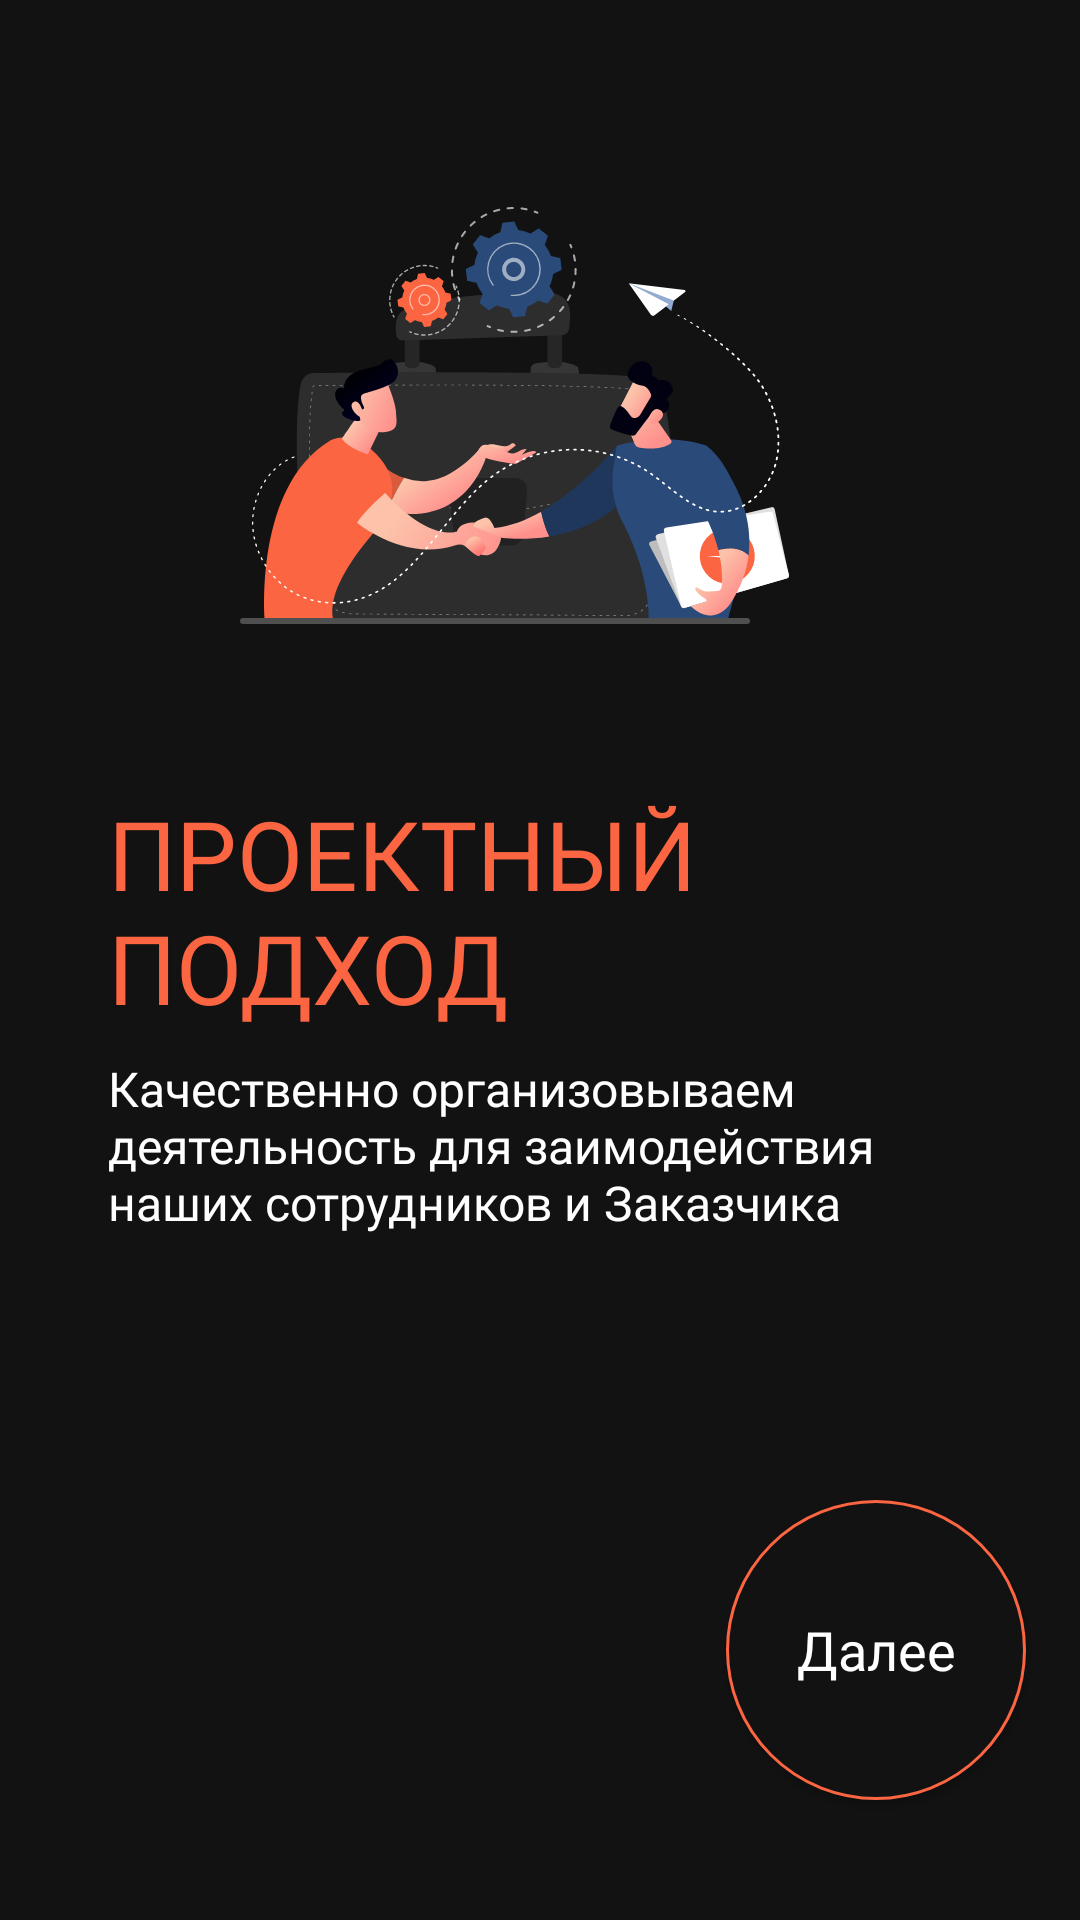

Here is an Android app screen rendered from its layout file. Give the layout XML and the strings, colors and styles it references.
<!-- AndroidManifest.xml: application theme Theme.ITCRON -->
<!-- res/layout/fragment_first.xml -->
<?xml version="1.0" encoding="utf-8"?>
<androidx.constraintlayout.widget.ConstraintLayout xmlns:android="http://schemas.android.com/apk/res/android"
    xmlns:app="http://schemas.android.com/apk/res-auto"
    xmlns:tools="http://schemas.android.com/tools"
    android:layout_width="match_parent"
    android:layout_height="match_parent"
    android:background="@color/color_main"
    android:backgroundTint="@color/color_main"
    tools:context=".presentation.fragments.fragments_view_pager.FirstFragment">

    <androidx.appcompat.widget.AppCompatImageView
        android:id="@+id/image_fragment_first"
        android:layout_width="wrap_content"
        android:layout_height="wrap_content"
        android:layout_marginTop="69dp"
        android:src="@drawable/first_fragment_image_min"
        app:layout_constraintEnd_toEndOf="parent"
        app:layout_constraintStart_toStartOf="parent"
        app:layout_constraintTop_toTopOf="parent" />

    <androidx.appcompat.widget.AppCompatTextView
        android:id="@+id/title_fragment_first"
        android:layout_width="279dp"
        android:layout_height="wrap_content"
        android:layout_marginStart="16dp"
        android:layout_marginTop="40dp"
        android:layout_marginEnd="25dp"
        android:fontFamily="@font/gothampro_bold"
        android:lineHeight="38dp"
        android:maxLines="2"
        android:text="@string/title_fragment_first"
        android:textAlignment="textStart"
        android:textAllCaps="true"
        android:textColor="@color/color_main_second"
        android:textSize="32sp"
        app:layout_constraintEnd_toEndOf="parent"
        app:layout_constraintStart_toStartOf="parent"
        app:layout_constraintTop_toBottomOf="@+id/image_fragment_first" />

    <androidx.appcompat.widget.AppCompatTextView
        android:id="@+id/description_fragment_first"
        android:layout_width="288dp"
        android:layout_height="wrap_content"
        android:layout_marginStart="16dp"
        android:layout_marginTop="8dp"
        android:layout_marginEnd="16dp"
        android:fontFamily="@font/gothampro"
        android:lineHeight="19dp"
        android:text="@string/description_fragment_first"
        android:textColor="@color/white"
        android:textSize="16sp"
        app:layout_constraintEnd_toEndOf="parent"
        app:layout_constraintStart_toStartOf="parent"
        app:layout_constraintTop_toBottomOf="@+id/title_fragment_first" />

    <androidx.appcompat.widget.AppCompatButton
        android:id="@+id/btn_next_page"
        android:layout_width="100dp"
        android:layout_height="100dp"
        android:layout_marginEnd="18dp"
        android:layout_marginBottom="40dp"
        android:background="@drawable/background_btn_next_page"
        android:fontFamily="@font/gothampro"
        android:text="@string/text_btn_next_page"
        android:textAlignment="center"
        android:textAllCaps="false"
        android:textColor="@color/white"
        android:textSize="18sp"
        app:layout_constraintBottom_toBottomOf="parent"
        app:layout_constraintEnd_toEndOf="parent" />

</androidx.constraintlayout.widget.ConstraintLayout>
<!-- resources referenced by this layout -->
<resources>
  <color name="color_main">#131212</color>
  <color name="color_main_second">#FB6542</color>
  <color name="white">#FFFFFFFF</color>
  <!-- drawable background_btn_next_page (drawable) -->
  <?xml version="1.0" encoding="utf-8"?>
  <shape xmlns:android="http://schemas.android.com/apk/res/android">
      <solid android:color="@color/color_main"/>
      <stroke android:color="@color/color_main_second" android:width="1dp"/>
      <corners android:radius="50dp"/>
  </shape>
  <!-- drawable first_fragment_image_min: vector/xml drawable (drawable, 98583 chars, omitted) -->
  <string name="description_fragment_first">Качественно организовываем деятельность для заимодействия наших сотрудников и Заказчика</string>
  <string name="text_btn_next_page">Далее</string>
  <string name="title_fragment_first">Проектный подход</string>
  <style name="Theme.ITCRON" parent="Base.Theme.ITCRON" />
  <style name="Base.Theme.ITCRON" parent="Theme.MaterialComponents.DayNight.NoActionBar">
          <item name="colorPrimary">@color/color_main</item>
          <item name="colorPrimaryDark">@color/color_main</item>
      </style>
</resources>
